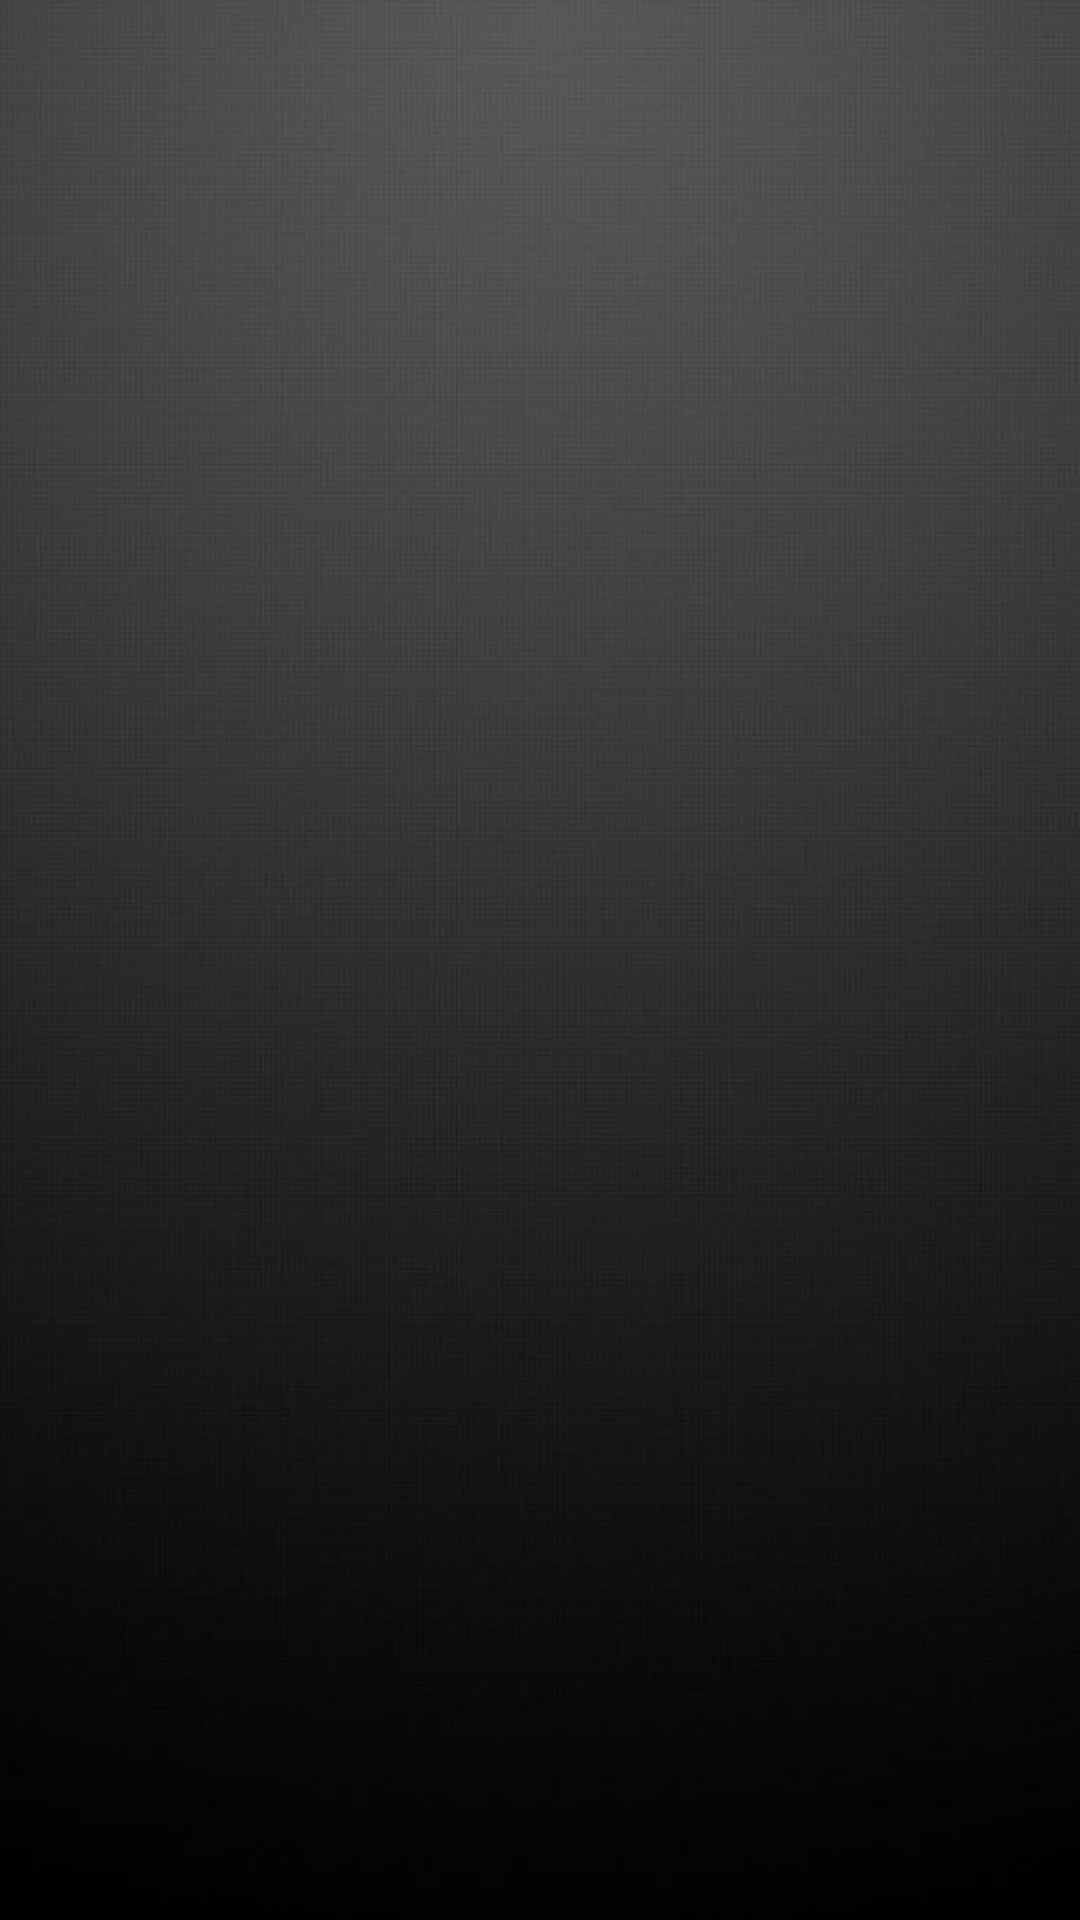

Here is an Android app screen rendered from its layout file. Give the layout XML and the strings, colors and styles it references.
<!-- AndroidManifest.xml: application theme Theme.Kotlin_LTUDDD -->
<!-- res/layout/header.xml -->
<?xml version="1.0" encoding="utf-8"?>
<androidx.constraintlayout.widget.ConstraintLayout xmlns:android="http://schemas.android.com/apk/res/android"
    xmlns:app="http://schemas.android.com/apk/res-auto"
    xmlns:tools="http://schemas.android.com/tools"
    android:layout_width="match_parent"
    android:layout_height="match_parent"
    android:orientation="vertical"
    android:background="@drawable/bgsilver"
    android:layout_gravity="bottom"
    >

    <ImageView
        android:layout_width="58dp"
        android:layout_height="58dp"
        android:layout_marginLeft="20dp"
        android:src="@drawable/menu_logo"
        app:layout_constraintEnd_toEndOf="parent"
        app:layout_constraintHorizontal_bias="0.0"
        app:layout_constraintStart_toStartOf="parent"
        app:layout_constraintTop_toTopOf="parent" />

</androidx.constraintlayout.widget.ConstraintLayout>
<!-- resources referenced by this layout -->
<resources>
  <!-- drawable bgsilver: png bitmap (drawable, 209239 bytes) -->
  <style name="Theme.Kotlin_LTUDDD" parent="Base.Theme.Kotlin_LTUDDD" />
  <style name="Base.Theme.Kotlin_LTUDDD" parent="Theme.Material3.DayNight.NoActionBar">
          
          
      </style>
</resources>
